Image classification data set "data" (d-kudin/image-classifier-learning on GitHub). Class labels (5): Albizia julibrissin, flowering cherry, Koelreuteria paniculata, Lagerstroemia indica, Magnolia liliflora.

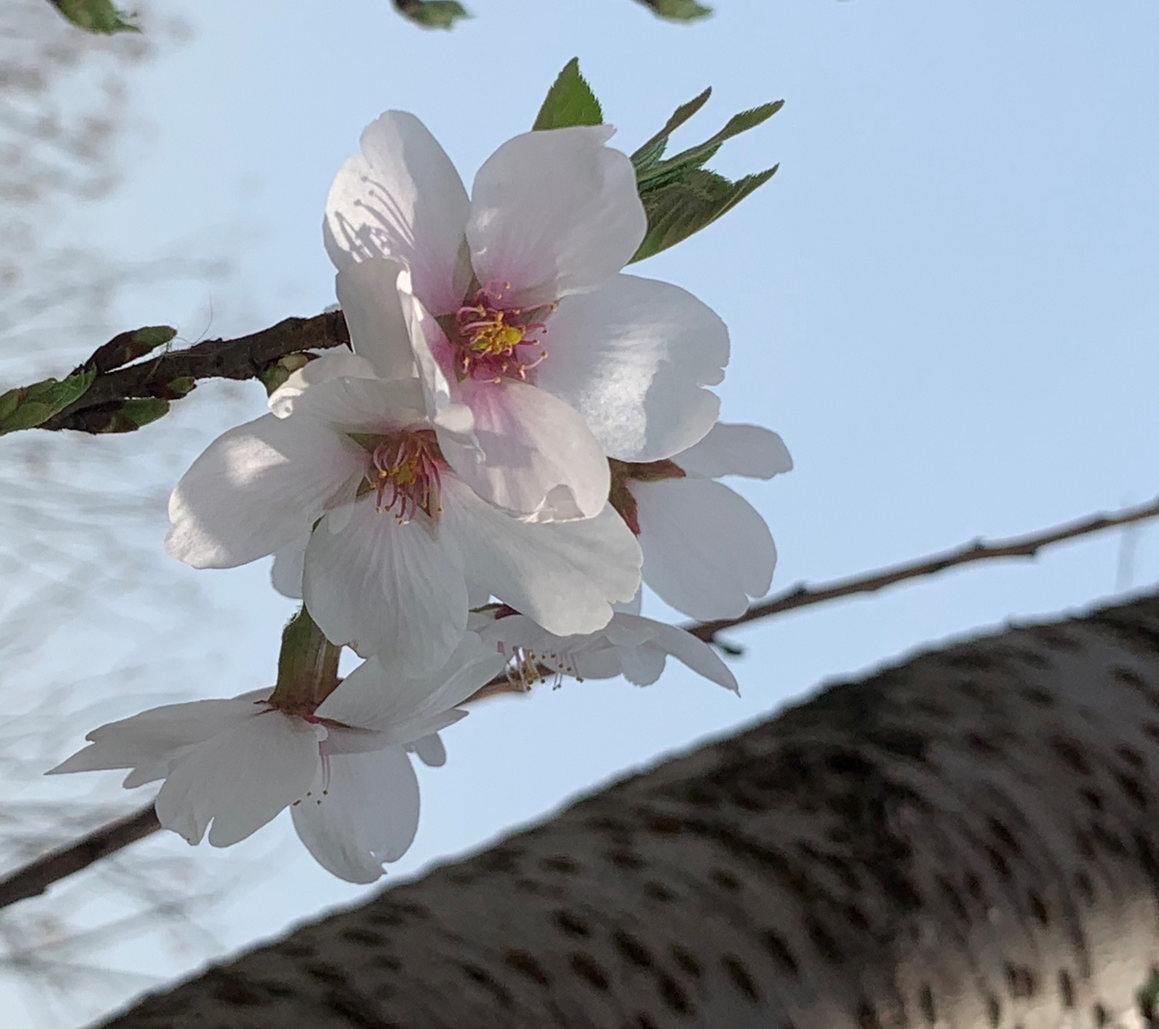
Label: flowering cherry

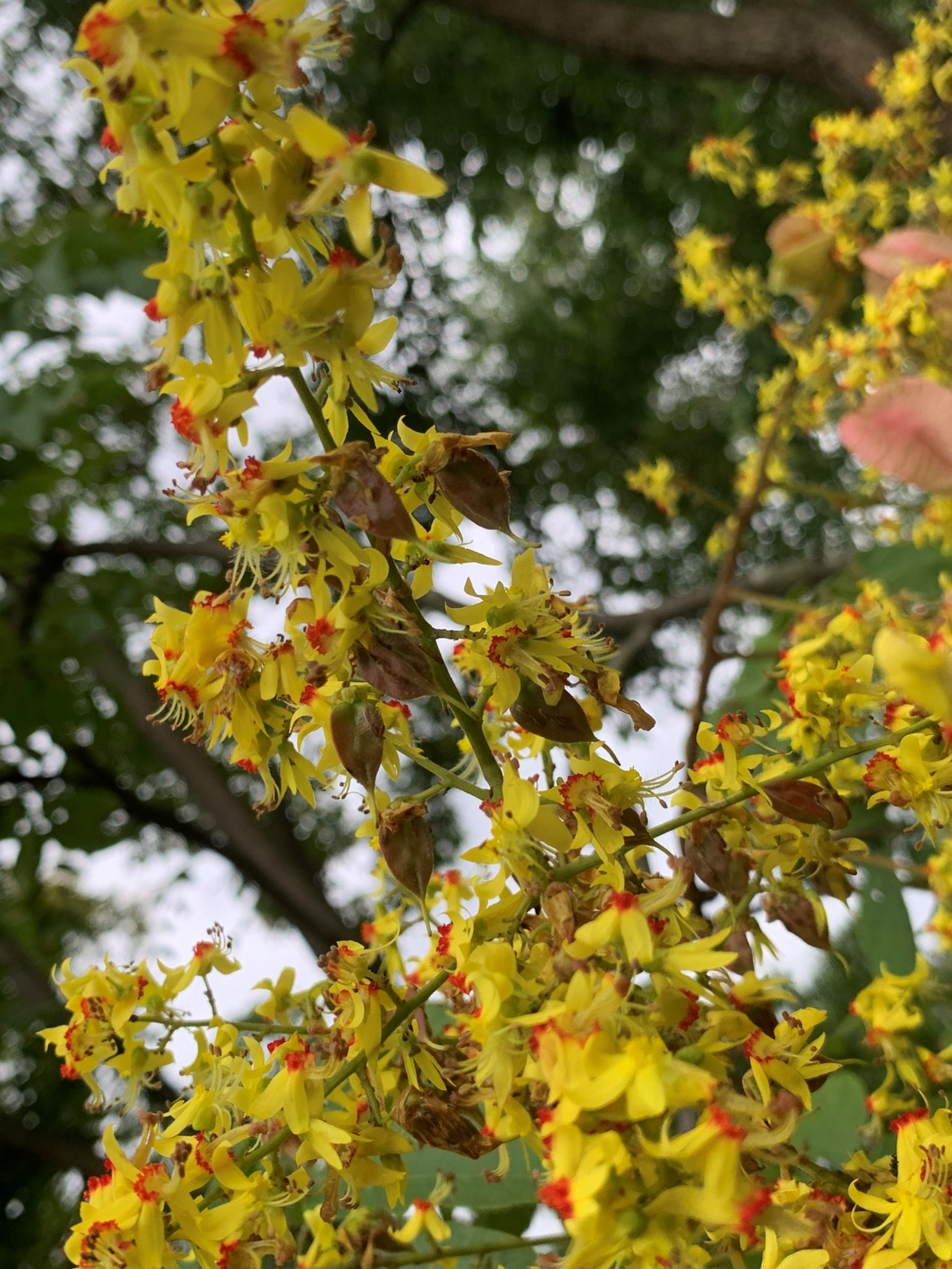
Label: Koelreuteria paniculata

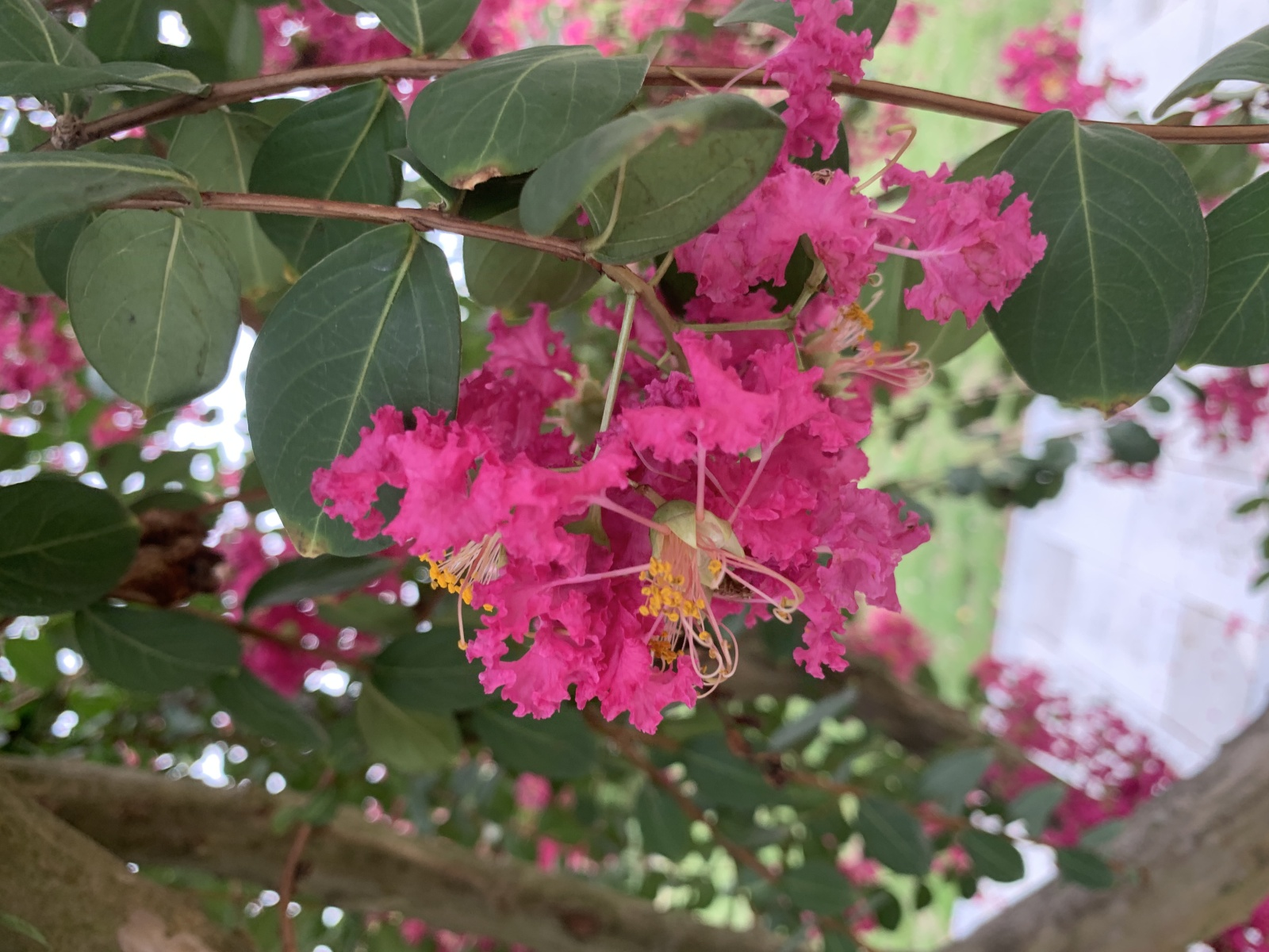
Label: Lagerstroemia indica

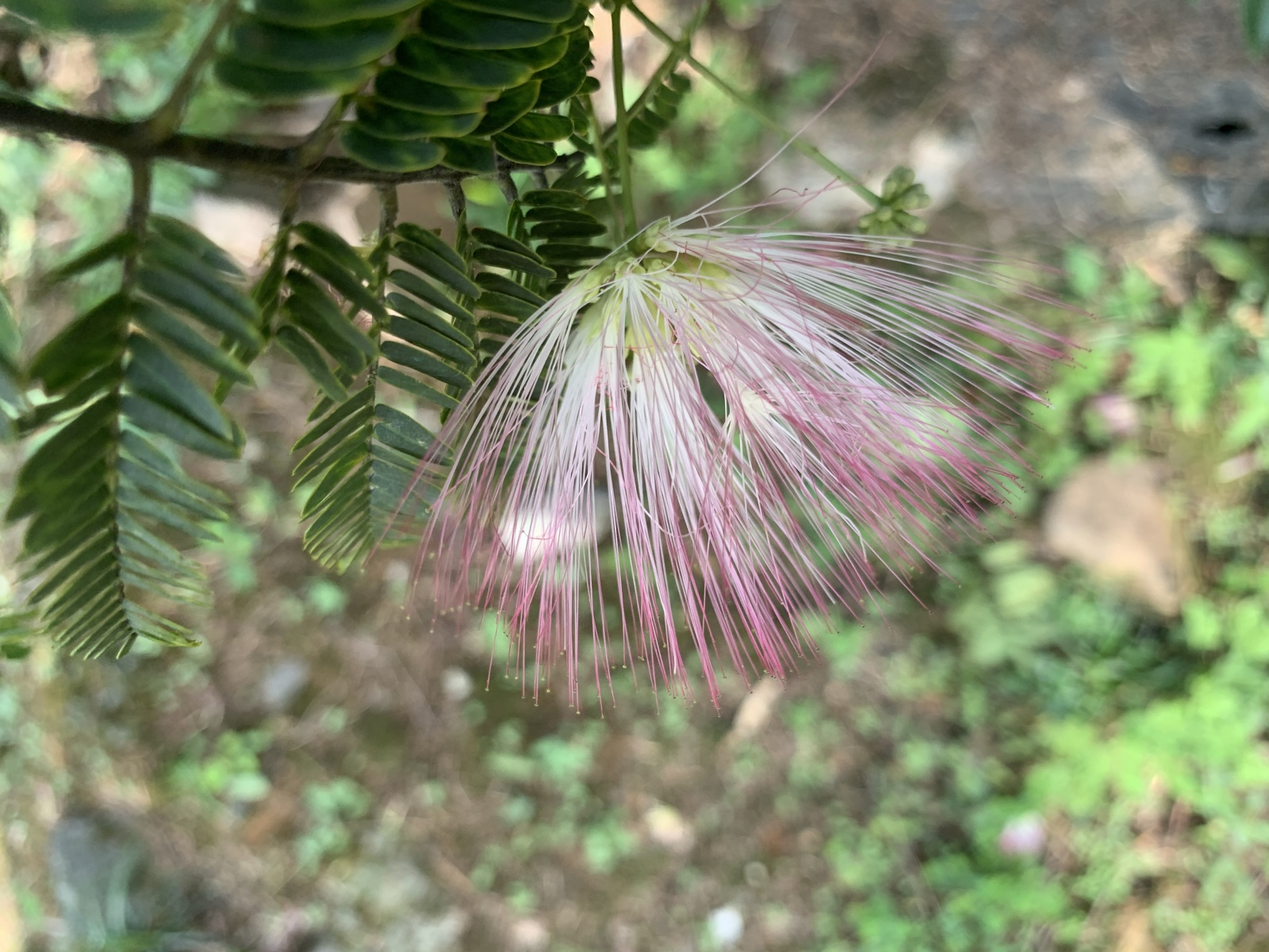
Label: Albizia julibrissin

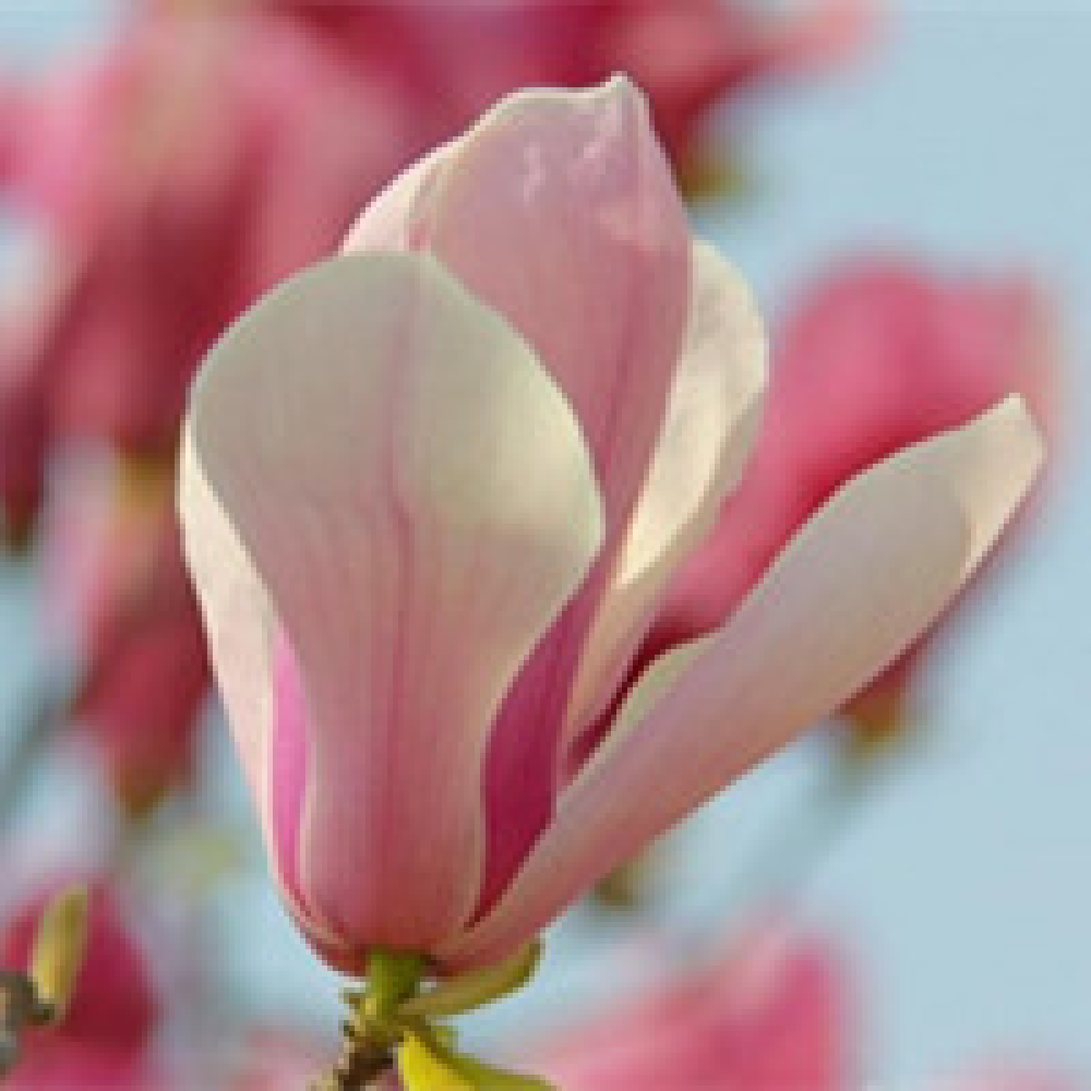
Label: Magnolia liliflora

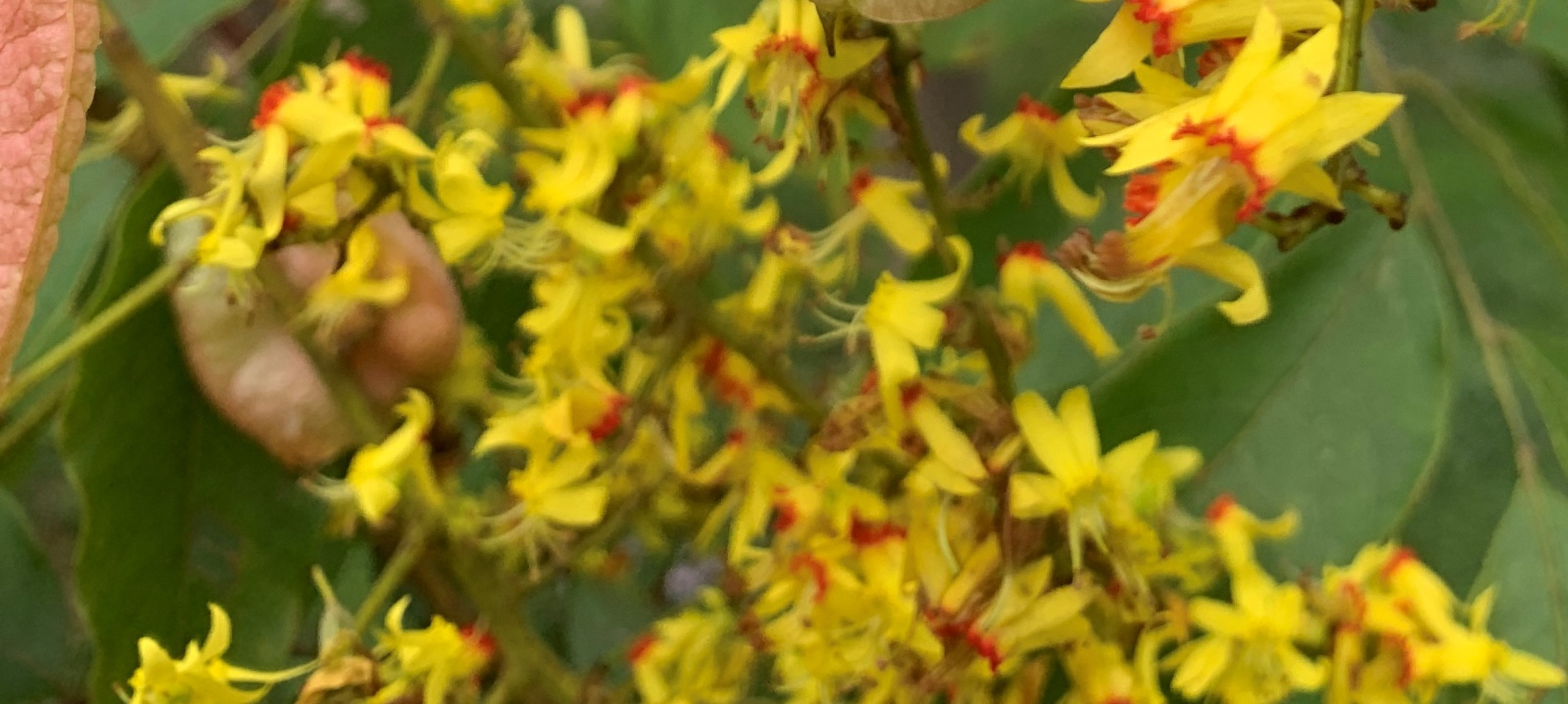
Label: Koelreuteria paniculata
